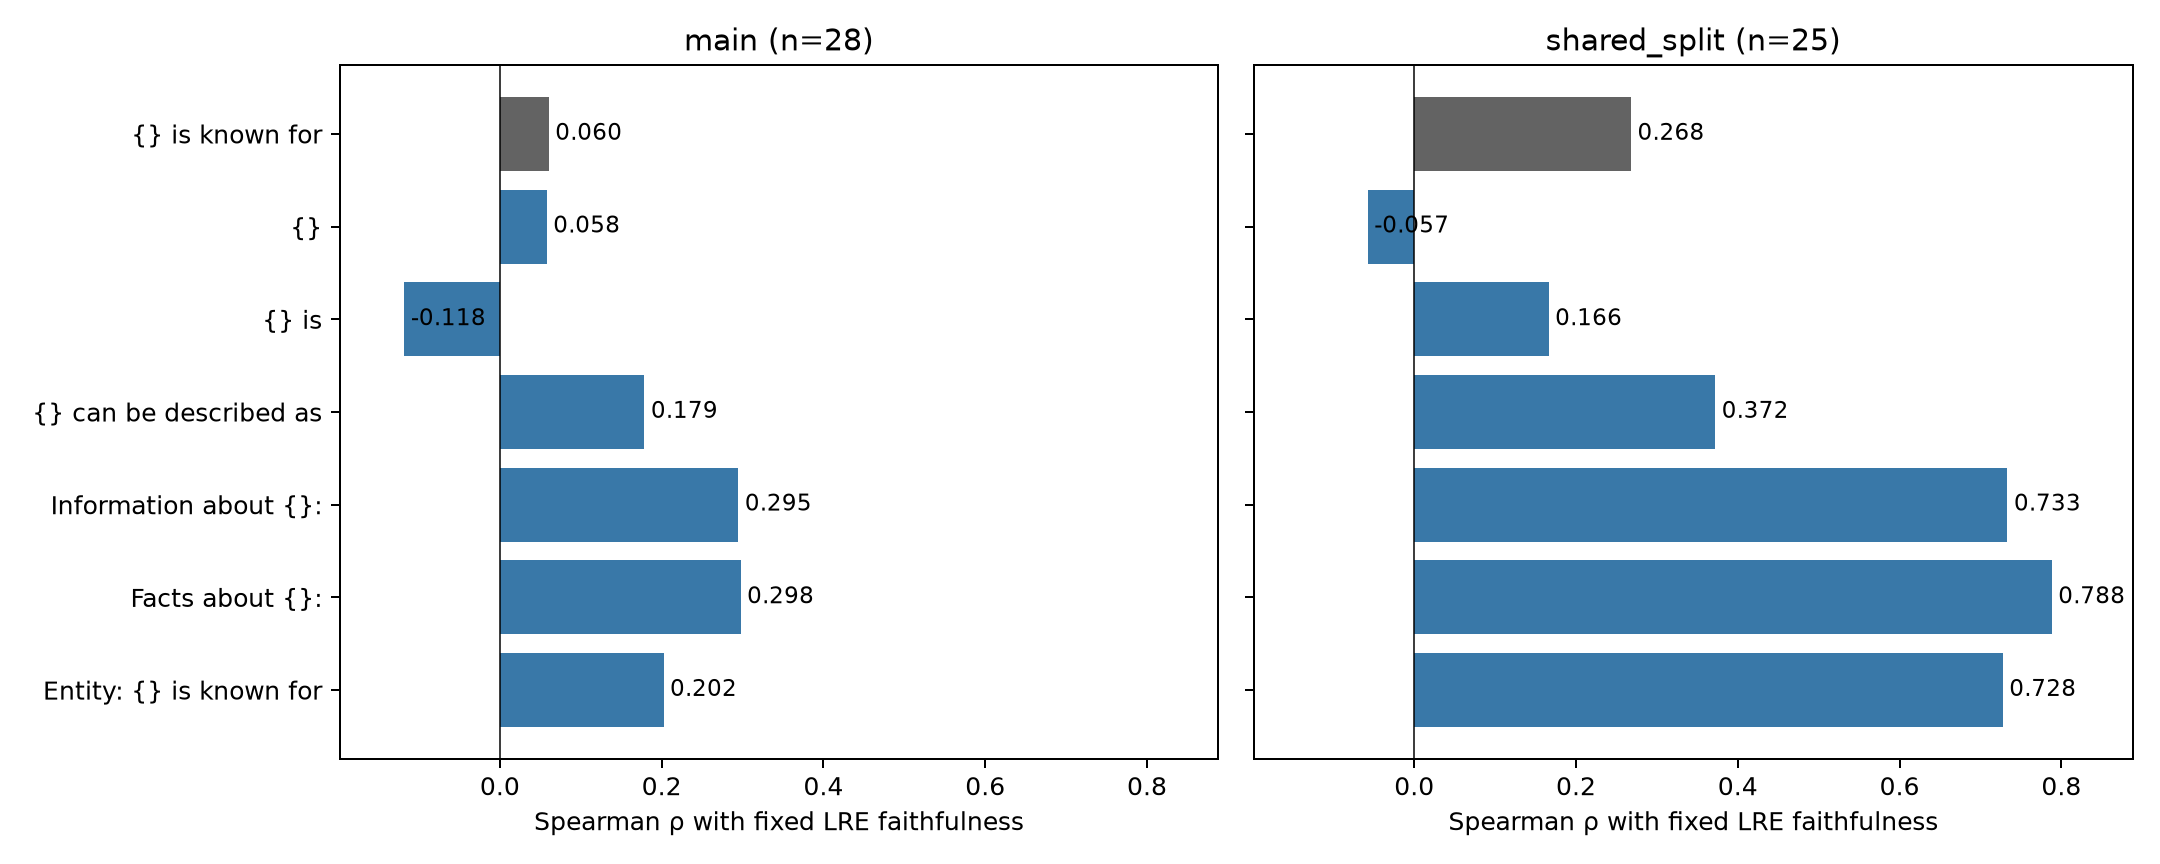

Data behind this chart, as committed beside it:
protocol, cohort, prompt, template, n_relations, rho, p, pearson_r, pearson_p, delta_rho, rho_ci_low, rho_ci_high, delta_ci_low, delta_ci_high, n_valid_bootstraps, score_rho_vs_baseline
main, all, known_for, {} is known for, 28, 0.06039, 0.7602, 0.159, 0.419, 0.0, -0.3587, 0.4883, 0.0, 0.0, 10000, 1
main, all, bare_subject, {}, 28, 0.05792, 0.7697, 0.1507, 0.4441, -0.002471, -0.3238, 0.4226, -0.4372, 0.3571, 10000, 0.6716
main, all, is, {} is, 28, -0.118, 0.5497, 0.01038, 0.9582, -0.1784, -0.5282, 0.3608, -0.5162, 0.1504, 10000, 0.6776
main, all, described_as, {} can be described as, 28, 0.1787, 0.3629, 0.2256, 0.2483, 0.1183, -0.2561, 0.601, -0.04791, 0.3104, 10000, 0.8626
main, all, information_about, Information about {}:, 28, 0.2948, 0.1278, 0.369, 0.05329, 0.2344, -0.1347, 0.6759, -0.008867, 0.4948, 10000, 0.52
main, all, facts_about, Facts about {}:, 28, 0.2976, 0.124, 0.4122, 0.0293, 0.2372, -0.1229, 0.6686, 0.001975, 0.4765, 10000, 0.5242
main, all, entity_known_for, Entity: {} is known for, 28, 0.2023, 0.3019, 0.3138, 0.104, 0.1419, -0.2469, 0.6353, -0.08503, 0.4187, 10000, 0.5495
main, at_least_4_lre_tests, known_for, {} is known for, 25, 0.4483, 0.02459, 0.4332, 0.03054, 0.0, 0.07118, 0.7173, 0.0, 0.0, 10000, 1.0
main, at_least_4_lre_tests, bare_subject, {}, 25, 0.2805, 0.1743, 0.2917, 0.1571, -0.1678, -0.1341, 0.632, -0.6259, 0.2353, 10000, 0.6154
main, at_least_4_lre_tests, is, {} is, 25, 0.2259, 0.2776, 0.2698, 0.1922, -0.2224, -0.2408, 0.6406, -0.6444, 0.218, 10000, 0.5492
main, at_least_4_lre_tests, described_as, {} can be described as, 25, 0.5888, 0.001958, 0.5211, 0.007556, 0.1405, 0.2426, 0.808, -0.09273, 0.3858, 10000, 0.8108
main, at_least_4_lre_tests, information_about, Information about {}:, 25, 0.6762, 0.000207, 0.6659, 0.0002796, 0.2278, 0.4014, 0.8146, -0.07016, 0.5508, 10000, 0.3631
main, at_least_4_lre_tests, facts_about, Facts about {}:, 25, 0.6801, 0.0001836, 0.677, 0.0002022, 0.2318, 0.3975, 0.8237, -0.0689, 0.5548, 10000, 0.3797
main, at_least_4_lre_tests, entity_known_for, Entity: {} is known for, 25, 0.6404, 0.0005647, 0.6383, 0.0005964, 0.192, 0.3145, 0.8224, -0.1174, 0.5435, 10000, 0.3677
shared_split, all, known_for, {} is known for, 25, 0.268, 0.1953, 0.3263, 0.1114, 0.0, -0.1161, 0.5993, 0.0, 0.0, 10000, 1.0
shared_split, all, bare_subject, {}, 25, -0.05745, 0.785, 0.07799, 0.711, -0.3254, -0.4499, 0.4111, -0.6583, 0.0007745, 10000, 0.8
shared_split, all, is, {} is, 25, 0.1662, 0.4272, 0.2484, 0.2311, -0.1018, -0.2385, 0.5629, -0.4906, 0.3014, 10000, 0.8123
shared_split, all, described_as, {} can be described as, 25, 0.3721, 0.06701, 0.457, 0.02164, 0.1041, -0.04159, 0.6882, -0.2384, 0.4086, 10000, 0.8246
shared_split, all, information_about, Information about {}:, 25, 0.7334, 3.0357645939468767e-05, 0.7775, 4.813647562803523e-06, 0.4654, 0.4893, 0.8753, 0.08206, 0.8639, 10000, 0.4877
shared_split, all, facts_about, Facts about {}:, 25, 0.7881, 2.89840900501789e-06, 0.8124, 8.143698814150903e-07, 0.5201, 0.5896, 0.8877, 0.1503, 0.8927, 10000, 0.4846
shared_split, all, entity_known_for, Entity: {} is known for, 25, 0.7276, 3.76484827426418e-05, 0.7413, 2.2387241191808012e-05, 0.4596, 0.4945, 0.8473, 0.1006, 0.8367, 10000, 0.5654
shared_split, at_least_4_lre_tests, known_for, {} is known for, 24, 0.2699, 0.2022, 0.3509, 0.09273, 0.0, -0.1702, 0.6389, 0.0, 0.0, 10000, 1
shared_split, at_least_4_lre_tests, bare_subject, {}, 24, -0.06453, 0.7645, 0.09014, 0.6753, -0.3344, -0.4942, 0.4569, -0.6874, 0.01662, 10000, 0.7774
shared_split, at_least_4_lre_tests, is, {} is, 24, 0.1609, 0.4526, 0.2721, 0.1984, -0.109, -0.2904, 0.5994, -0.5155, 0.3304, 10000, 0.7878
shared_split, at_least_4_lre_tests, described_as, {} can be described as, 24, 0.3806, 0.06651, 0.4958, 0.01374, 0.1107, -0.06409, 0.7238, -0.2596, 0.4399, 10000, 0.8017
shared_split, at_least_4_lre_tests, information_about, Information about {}:, 24, 0.7595, 1.6735544670239336e-05, 0.8249, 7.095192899778923e-07, 0.4896, 0.507, 0.8937, 0.07086, 0.9258, 10000, 0.4226
shared_split, at_least_4_lre_tests, facts_about, Facts about {}:, 24, 0.8132, 1.3660673393235123e-06, 0.8611, 6.620165997774564e-08, 0.5433, 0.6276, 0.9028, 0.14, 0.95, 10000, 0.4226
shared_split, at_least_4_lre_tests, entity_known_for, Entity: {} is known for, 24, 0.7626, 1.4769783890251657e-05, 0.7858, 5.356863204791492e-06, 0.4927, 0.5203, 0.8668, 0.1102, 0.8932, 10000, 0.5087
